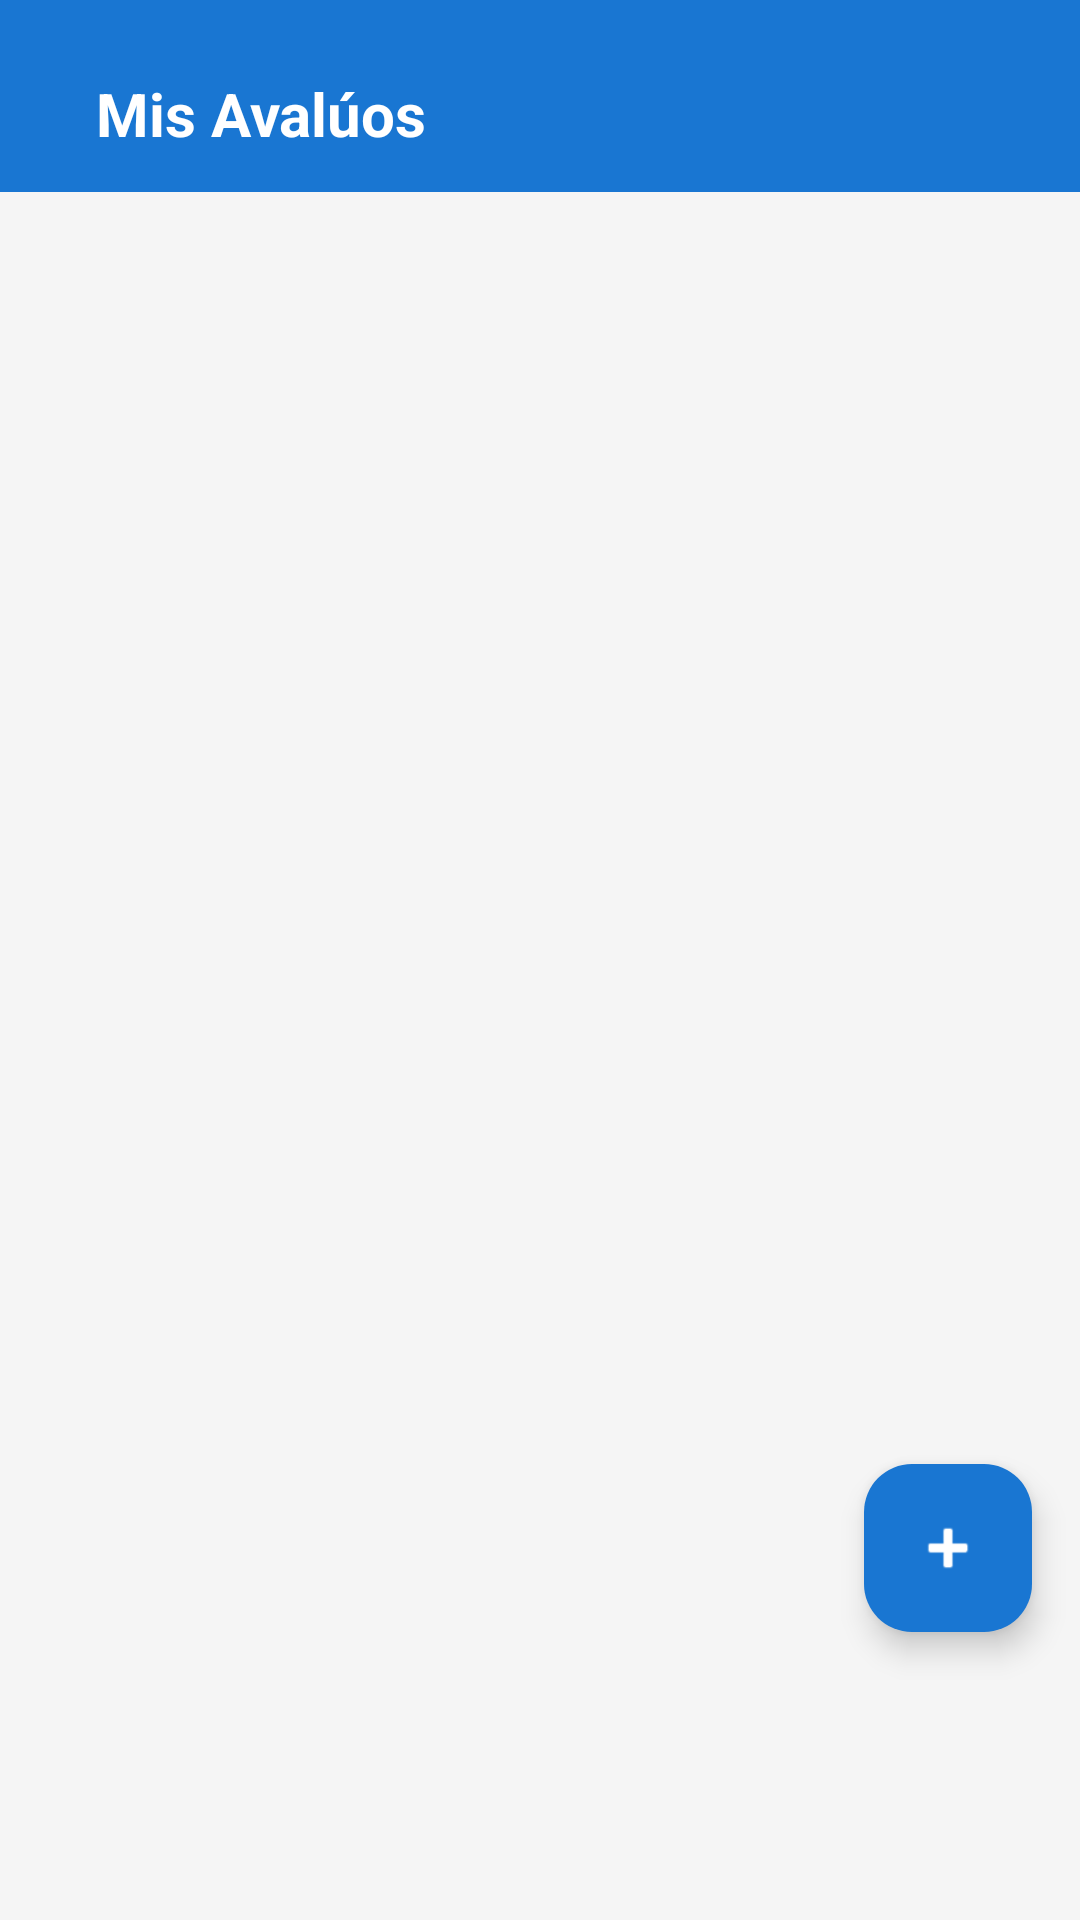

Reconstruct the res/layout file that produces this screen, plus the resources it refers to.
<!-- AndroidManifest.xml: application theme Theme.AppAvaluos -->
<!-- res/layout/fragment_mis_avaluos2.xml -->
<?xml version="1.0" encoding="utf-8"?>
<FrameLayout xmlns:android="http://schemas.android.com/apk/res/android"
    xmlns:app="http://schemas.android.com/apk/res-auto"
    xmlns:tools="http://schemas.android.com/tools"
    android:layout_width="match_parent"
    android:layout_height="match_parent"
    tools:context=".MisAvaluos2">

    <androidx.constraintlayout.widget.ConstraintLayout
        android:layout_width="match_parent"
        android:layout_height="match_parent"
        android:paddingBottom="80dp">

        <androidx.appcompat.widget.Toolbar
            android:id="@+id/toolbar"
            android:layout_width="match_parent"
            android:layout_height="?attr/actionBarSize"
            android:background="@color/primary"
            android:paddingTop="12dp"
            android:elevation="4dp"
            app:layout_constraintTop_toTopOf="parent">

            <LinearLayout
                android:layout_width="match_parent"
                android:layout_height="match_parent"
                android:gravity="center_vertical"
                android:orientation="horizontal">



                <TextView
                    android:layout_width="wrap_content"
                    android:layout_height="wrap_content"
                    android:layout_marginStart="16dp"
                    android:text="Mis Avalúos"
                    android:textColor="@color/white"
                    android:textSize="20sp"
                    android:textStyle="bold" />
            </LinearLayout>
        </androidx.appcompat.widget.Toolbar>


        <androidx.recyclerview.widget.RecyclerView
            android:id="@+id/recyclerAvaluos"
            android:layout_width="match_parent"
            android:layout_height="0dp"
            android:layout_marginTop="8dp"
            android:clipToPadding="false"
            android:paddingBottom="80dp"
            app:layout_constraintBottom_toBottomOf="parent"
            app:layout_constraintTop_toBottomOf="@+id/toolbar"
            tools:listitem="@layout/item_avaluo" />

        <TextView
            android:id="@+id/txtEmptyState"
            android:layout_width="wrap_content"
            android:layout_height="wrap_content"
            android:text="No tienes avalúos registrados"
            android:textColor="@color/text_secondary"
            android:textSize="16sp"
            android:visibility="gone"
            app:layout_constraintBottom_toBottomOf="parent"
            app:layout_constraintEnd_toEndOf="parent"
            app:layout_constraintStart_toStartOf="parent"
            app:layout_constraintTop_toTopOf="parent" />

        <com.google.android.material.floatingactionbutton.FloatingActionButton
            android:id="@+id/fabNuevoAvaluo"
            android:layout_width="wrap_content"
            android:layout_height="wrap_content"
            android:layout_margin="16dp"
            android:layout_marginEnd="16dp"
            android:layout_marginBottom="70dp"
            android:backgroundTint="@color/primary"
            android:src="@android:drawable/ic_input_add"
            app:layout_constraintBottom_toBottomOf="parent"
            app:layout_constraintEnd_toEndOf="parent"
            app:tint="@color/white" />

    </androidx.constraintlayout.widget.ConstraintLayout>

</FrameLayout>
<!-- res/layout/item_avaluo.xml (included above) -->
<?xml version="1.0" encoding="utf-8"?>
<androidx.cardview.widget.CardView
    xmlns:android="http://schemas.android.com/apk/res/android"
    xmlns:app="http://schemas.android.com/apk/res-auto"
    android:id="@+id/cardView"
    android:layout_width="match_parent"
    android:layout_height="wrap_content"
    android:layout_margin="8dp"
    app:cardCornerRadius="10dp"
    app:cardElevation="4dp">    <LinearLayout
        android:layout_width="match_parent"
        android:layout_height="wrap_content"
        android:orientation="vertical"
        android:padding="16dp">

        <TextView
            android:id="@+id/txtFolio"
            android:layout_width="match_parent"
            android:layout_height="wrap_content"
            android:text="AV20250401123"
            android:textSize="18sp"
            android:textStyle="bold"
            android:textColor="@color/primary"
            android:layout_marginBottom="8dp"/>

        <TextView
            android:id="@+id/txtFecha"
            android:layout_width="match_parent"
            android:layout_height="wrap_content"
            android:text="Fecha: 01/04/2025"
            android:textSize="14sp"
            android:textColor="@color/text_secondary"
            android:layout_marginBottom="16dp"/>

        <View
            android:layout_width="match_parent"
            android:layout_height="1dp"
            android:background="@color/text_hint"
            android:layout_marginBottom="16dp"/>

        <TextView
            android:id="@+id/txtCantidadInmueble"
            android:layout_width="match_parent"
            android:layout_height="wrap_content"
            android:text="3 características del inmueble"
            android:textSize="16sp"
            android:textColor="@color/text_primary"
            android:drawableStart="@drawable/ic_home"
            android:drawablePadding="8dp"
            android:gravity="center_vertical"
            android:layout_marginBottom="8dp"/>

        <TextView
            android:id="@+id/txtCantidadEntorno"
            android:layout_width="match_parent"
            android:layout_height="wrap_content"
            android:text="2 características del entorno"
            android:textSize="16sp"
            android:textColor="@color/text_primary"
            android:drawableStart="@drawable/ic_entorno"
            android:drawablePadding="8dp"
            android:gravity="center_vertical"
            android:layout_marginBottom="8dp"/>
            
        <Button
            android:id="@+id/btnEliminarAvaluo"
            android:layout_width="match_parent"
            android:layout_height="wrap_content"
            android:text="Eliminar Avalúo"
            android:textColor="@android:color/white"
            android:backgroundTint="#F44336"
            android:layout_marginTop="8dp"/>

    </LinearLayout>
</androidx.cardview.widget.CardView>
<!-- resources referenced by this layout -->
<resources>
  <color name="primary">#1976D2</color>
  <color name="text_hint">#9E9E9E</color>
  <color name="text_primary">#212121</color>
  <color name="text_secondary">#757575</color>
  <color name="white">#FFFFFFFF</color>
  <style name="Theme.AppAvaluos" parent="Base.Theme.AppAvaluos" />
  <style name="Base.Theme.AppAvaluos" parent="Theme.Material3.DayNight.NoActionBar">
          
          <item name="colorPrimary">@color/primary</item>
          <item name="colorPrimaryDark">@color/primary_dark</item>
          <item name="colorAccent">@color/accent</item>
          <item name="colorPrimaryVariant">@color/primary_light</item>
          
          
          <item name="colorSecondary">@color/secondary</item>
          <item name="colorSecondaryVariant">@color/secondary_dark</item>
          
          
          <item name="android:colorBackground">@color/background</item>
          <item name="colorSurface">@color/surface</item>
          
          
          <item name="android:textColorPrimary">@color/text_primary</item>
          <item name="android:textColorSecondary">@color/text_secondary</item>
          <item name="android:textColorHint">@color/text_hint</item>
          
          
          <item name="android:statusBarColor">@color/primary_dark</item>
          <item name="android:windowLightStatusBar">false</item>
      </style>
  <color name="primary_dark">#0D47A1</color>
  <color name="accent">#FF9800</color>
  <color name="primary_light">#64B5F6</color>
  <color name="secondary">#FF9800</color>
  <color name="secondary_dark">#F57C00</color>
  <color name="background">#F5F5F5</color>
  <color name="surface">#FFFFFF</color>
</resources>
